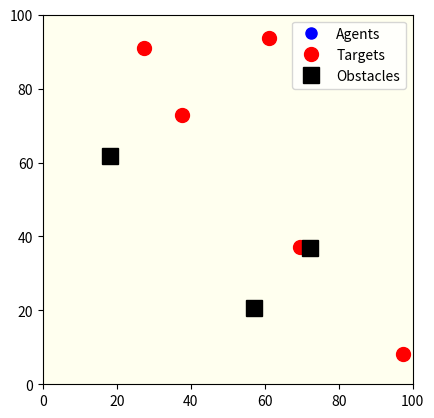

Write Python code to recreate this figure.
# import matplotlib.pyplot as plt
# import matplotlib.animation as animation
# import numpy as np

# # Parameters
# width, height = 100, 100
# n_agents = 10
# n_targets = 5
# agent_radius = 1.0
# target_radius = 2.0
# max_velocity = 2.0

# # Initialize agents and targets
# agents = np.random.rand(n_agents, 2) * [width, height]  # Random positions
# velocities = (np.random.rand(n_agents, 2) * 2 - 1) * max_velocity  # Random velocities
# targets = np.random.rand(n_targets, 2) * [width, height]  # Random target positions

# # Animation setup
# fig, ax = plt.subplots()
# ax.set_xlim(0, width)
# ax.set_ylim(0, height)
# agent_dots, = ax.plot([], [], 'bo', markersize=8)  # Blue agents
# target_dots, = ax.plot([], [], 'ro', markersize=12)  # Red targets

# def init():
#     """Initialize the animation."""
#     agent_dots.set_data([], [])
#     target_dots.set_data(targets[:, 0], targets[:, 1])
#     return agent_dots, target_dots

# def update(frame):
#     """Update agent positions."""
#     global agents, velocities, targets
    
#     # Move agents
#     agents += velocities
    
#     # Reflect agents off the boundaries
#     for i in range(n_agents):
#         if agents[i, 0] < 0 or agents[i, 0] > width:
#             velocities[i, 0] *= -1
#         if agents[i, 1] < 0 or agents[i, 1] > height:
#             velocities[i, 1] *= -1
    
#     # Check if agents reach targets
#     for i, target in enumerate(targets):
#         distances = np.linalg.norm(agents - target, axis=1)
#         reached = distances < (agent_radius + target_radius)
#         if np.any(reached):
#             targets[i] = np.random.rand(2) * [width, height]  # Relocate target

#     # Update the positions
#     agent_dots.set_data(agents[:, 0], agents[:, 1])
#     target_dots.set_data(targets[:, 0], targets[:, 1])
#     return agent_dots, target_dots

# # Create the animation
# ani = animation.FuncAnimation(fig, update, frames=200, init_func=init, blit=True, interval=50)
# plt.show()


import matplotlib.pyplot as plt
import matplotlib.animation as animation
import numpy as np

# Simulation Parameters
width, height = 100, 100
n_agents = 20
n_targets = 5
n_obstacles = 3
agent_radius = 1.0
target_radius = 2.0
comm_radius = 10.0
visibility_radius = 5.0
pheromone_decay = 0.95
pheromone_intensity = 5.0
max_velocity = 1.0
frames = 300

# Initialize agents, targets, and obstacles
agents = np.random.rand(n_agents, 2) * [width, height]
velocities = (np.random.rand(n_agents, 2) * 2 - 1) * max_velocity
targets = np.random.rand(n_targets, 2) * [width, height]
obstacles = np.random.rand(n_obstacles, 2) * [width, height]
pheromone_grid = np.zeros((width, height))  # 2D grid for pheromone trails

# Animation setup
fig, ax = plt.subplots()
ax.set_xlim(0, width)
ax.set_ylim(0, height)

# Plot elements
agent_dots, = ax.plot([], [], 'bo', markersize=8, label='Agents')
target_dots, = ax.plot([], [], 'ro', markersize=10, label='Targets')
obstacle_dots, = ax.plot([], [], 'ks', markersize=12, label='Obstacles')
pheromone_img = ax.imshow(pheromone_grid.T, extent=(0, width, 0, height), 
                          origin='lower', cmap='YlGn', alpha=0.6, vmin=0, vmax=pheromone_intensity)

ax.legend()

# Initialize FSM states for agents
states = ["search"] * n_agents
best_targets = [None] * n_agents

def init():
    """Initialize animation."""
    agent_dots.set_data([], [])
    target_dots.set_data(targets[:, 0], targets[:, 1])
    obstacle_dots.set_data(obstacles[:, 0], obstacles[:, 1])
    pheromone_img.set_array(pheromone_grid.T)
    return agent_dots, target_dots, obstacle_dots, pheromone_img

def decay_pheromones():
    """Decay the pheromones over time."""
    global pheromone_grid
    pheromone_grid *= pheromone_decay

def update(frame):
    """Update the positions of agents and apply the FSM."""
    global agents, velocities, targets, pheromone_grid, states, best_targets
    
    decay_pheromones()

    for i in range(n_agents):
        # Finite State Machine for Agents
        if states[i] == "search":
            # Find nearest visible target
            distances = np.linalg.norm(targets - agents[i], axis=1)
            visible = distances < visibility_radius
            if np.any(visible):
                target_idx = np.argmin(distances)
                best_targets[i] = targets[target_idx]
                states[i] = "transport"
            else:
                # Random movement
                velocities[i] = (np.random.rand(2) * 2 - 1) * max_velocity
        
        elif states[i] == "transport":
            if best_targets[i] is not None:
                direction = best_targets[i] - agents[i]
                if np.linalg.norm(direction) < target_radius:
                    # Reached target
                    states[i] = "process"
                else:
                    velocities[i] = direction / np.linalg.norm(direction) * max_velocity
        
        elif states[i] == "process":
            # Simulate task processing
            if best_targets[i] is not None:
                pheromone_grid[int(best_targets[i][0]), int(best_targets[i][1])] += pheromone_intensity
                targets[np.all(targets == best_targets[i], axis=1)] = np.random.rand(2) * [width, height]
                states[i] = "search"
                best_targets[i] = None

        # Obstacle avoidance
        for obstacle in obstacles:
            if np.linalg.norm(agents[i] - obstacle) < agent_radius + 2:
                velocities[i] *= -1  # Simple bounce-back
        
        # Update agent positions
        agents[i] += velocities[i]
        agents[i] = np.clip(agents[i], 0, [width, height])
    
    # Update plot data
    agent_dots.set_data(agents[:, 0], agents[:, 1])
    target_dots.set_data(targets[:, 0], targets[:, 1])
    obstacle_dots.set_data(obstacles[:, 0], obstacles[:, 1])
    pheromone_img.set_array(pheromone_grid.T)

    return agent_dots, target_dots, obstacle_dots, pheromone_img

# Create animation
ani = animation.FuncAnimation(fig, update, frames=frames, init_func=init, blit=True, interval=50)
plt.show()
